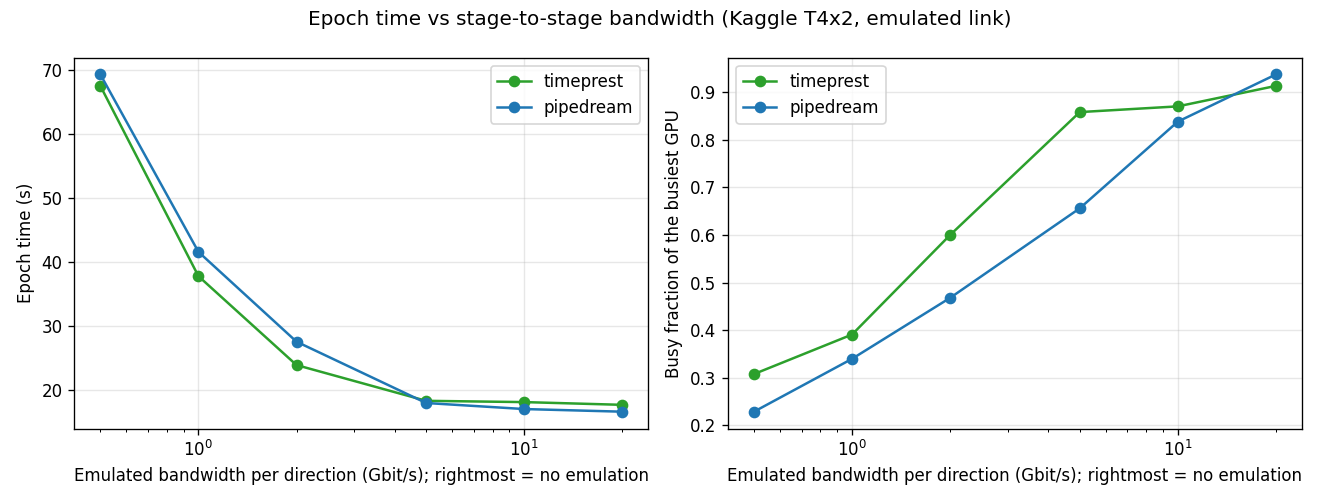

Data behind this chart, as committed beside it:
system, bandwidth_gbps, latency_ms, epoch_time_s, busy_frac, wait_time_s, mb_sent, msgs_sent, peak_mem_mb, epochs_timed
timeprest, , 0.1, 17.64, 0.913|0.886, 1.16|0.68, 3120.0|3120.0, 780.0|260.0, 852.6|442.1, 2
pipedream, , 0.1, 16.56, 0.937|0.635, 0.76|5.41, 3120.0|3120.0, 260.0|260.0, 905.8|366.8, 2
timeprest, 10, 0.1, 18.06, 0.87|0.866, 2.01|0.91, 3120.0|3120.0, 780.0|260.0, 852.1|452.0, 2
pipedream, 10, 0.1, 16.98, 0.838|0.59, 2.44|6.51, 3120.0|3120.0, 260.0|260.0, 905.8|367.8, 2
timeprest, 5, 0.1, 18.26, 0.808|0.858, 3.15|1.1, 3120.0|3120.0, 780.0|260.0, 852.4|453.7, 2
pipedream, 5, 0.1, 17.92, 0.656|0.558, 5.87|7.45, 3120.0|3120.0, 260.0|260.0, 905.8|367.8, 2
timeprest, 2, 0.1, 23.85, 0.545|0.6, 10.56|8.6, 3120.0|3120.0, 780.0|260.0, 852.4|454.9, 2
pipedream, 2, 0.1, 27.51, 0.465|0.468, 14.46|14.24, 3120.0|3120.0, 260.0|260.0, 905.8|367.8, 2
timeprest, 1, 0.1, 37.75, 0.37|0.391, 23.47|22.04, 3120.0|3120.0, 780.0|260.0, 852.1|456.7, 2
pipedream, 1, 0.1, 41.55, 0.34|0.33, 27.19|27.4, 3120.0|3120.0, 260.0|260.0, 905.8|367.8, 2
timeprest, 0.5, 0.1, 67.49, 0.246|0.308, 50.64|45.64, 3120.0|3120.0, 780.0|260.0, 852.1|454.7, 2
pipedream, 0.5, 0.1, 69.29, 0.219|0.229, 53.87|52.88, 3120.0|3120.0, 260.0|260.0, 905.8|367.8, 2
